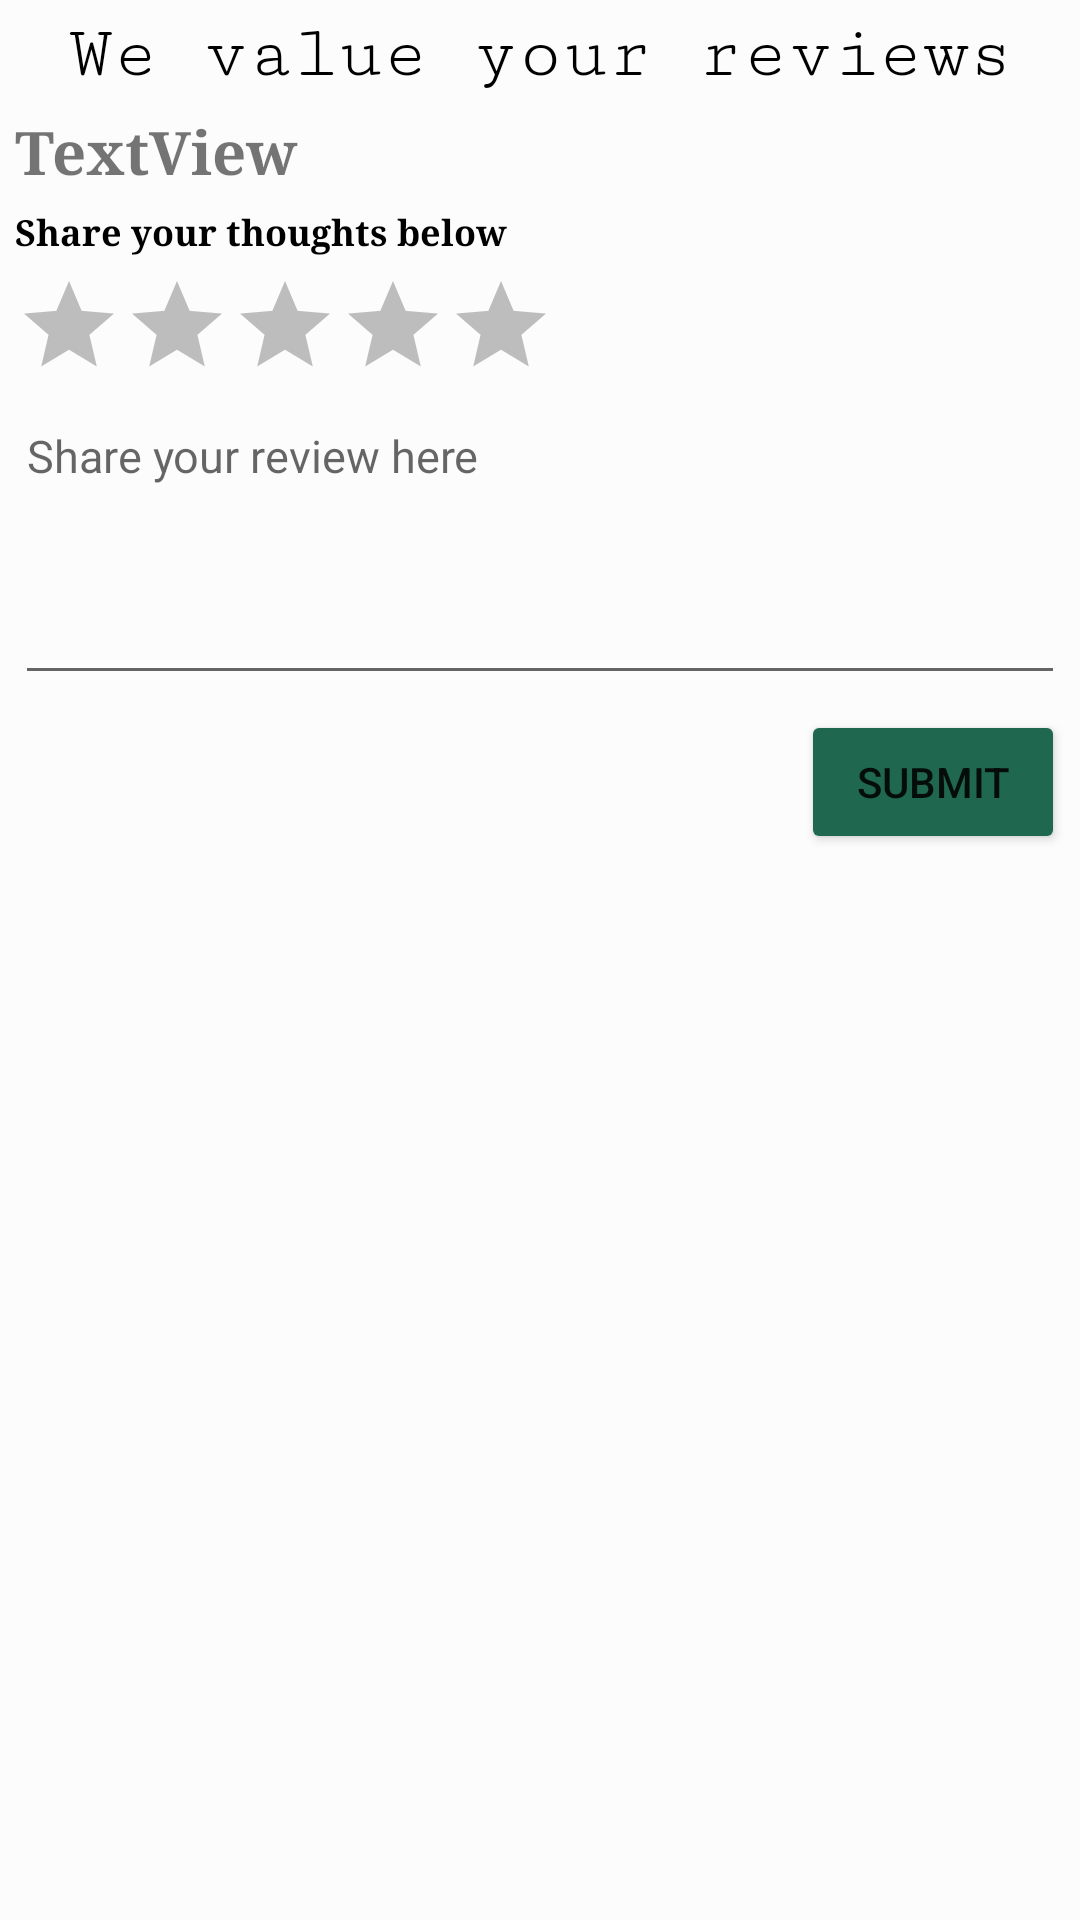

The Android layout XML behind this screen, and the referenced resources:
<!-- AndroidManifest.xml: application theme Theme.EatBy -->
<!-- res/layout/activity_reviews.xml -->
<?xml version="1.0" encoding="utf-8"?>
<androidx.constraintlayout.widget.ConstraintLayout xmlns:android="http://schemas.android.com/apk/res/android"
    xmlns:app="http://schemas.android.com/apk/res-auto"
    xmlns:tools="http://schemas.android.com/tools"
    android:layout_width="match_parent"
    android:layout_height="match_parent"
    android:background="@color/colorFragmentBgGrey"
    tools:context=".restaurants.Reviews">

    <TextView
        android:id="@+id/textView"
        android:layout_width="match_parent"
        android:layout_height="wrap_content"
        android:layout_marginTop="4dp"
        android:fontFamily="serif-monospace"
        android:gravity="center"
        android:text="@string/reviews"
        android:textAlignment="center"
        android:textColor="@color/black"
        android:textSize="25sp"
        app:layout_constraintStart_toStartOf="parent"
        app:layout_constraintTop_toTopOf="parent" />

    <TextView
        android:id="@+id/restaurantName"
        android:layout_width="match_parent"
        android:layout_height="wrap_content"
        android:layout_marginTop="25dp"
        android:text="TextView"
        app:layout_constraintStart_toStartOf="parent"
        app:layout_constraintTop_toBottomOf="@+id/textView"
        android:fontFamily="serif"
        android:textSize="20sp"
        android:layout_margin="5dp"
        android:textStyle="bold"
        />

    <TextView
        android:id="@+id/textView4"
        android:layout_width="match_parent"
        android:layout_height="wrap_content"
        android:text="@string/share_your_thoughts_below"
        app:layout_constraintStart_toStartOf="parent"
        app:layout_constraintTop_toBottomOf="@+id/restaurantName"
        android:fontFamily="serif"
        android:layout_margin="5dp"
        android:textSize="12sp"
        android:textColor="@color/black"
        android:textStyle="bold"
        />

    <RatingBar
        android:id="@+id/ratingBar"
        style="@style/Widget.AppCompat.RatingBar.Indicator"
        android:layout_width="wrap_content"
        android:layout_height="wrap_content"
        android:layout_margin="5dp"
        android:layout_marginTop="8dp"
        app:layout_constraintEnd_toEndOf="parent"
        app:layout_constraintHorizontal_bias="0.0"
        app:layout_constraintStart_toStartOf="parent"
        app:layout_constraintTop_toBottomOf="@+id/textView4"
        android:progressBackgroundTint="@color/dark"
        android:progressTint="@color/colorAccent"
        tools:targetApi="lollipop"
        android:numStars="5"
        android:isIndicator="false"
        />

    <EditText
        android:id="@+id/writeReview"
        android:layout_width="match_parent"
        android:layout_height="100dp"
        android:ems="10"
        android:inputType="textPersonName"
        android:hint="Share your review here"
        app:layout_constraintStart_toStartOf="parent"
        app:layout_constraintTop_toBottomOf="@+id/ratingBar"
        android:gravity="start"
        android:textSize="15sp"
        android:textAlignment="textStart"
        android:layout_margin="5dp"
        />

    <Button
        android:id="@+id/submitReview"
        android:layout_width="wrap_content"
        android:layout_height="wrap_content"
        android:text="@string/submit"
        app:layout_constraintEnd_toEndOf="parent"
        app:layout_constraintTop_toBottomOf="@+id/writeReview"
        android:layout_margin="5dp"
        android:backgroundTint="@color/colorAccent"
        />


</androidx.constraintlayout.widget.ConstraintLayout>
<!-- resources referenced by this layout -->
<resources>
  <color name="black">#FF000000</color>
  <color name="colorAccent">#206750</color>
  <color name="colorFragmentBgGrey">#FCFCFC</color>
  <color name="dark">#080808</color>
  <string name="reviews">We value your reviews</string>
  <string name="share_your_thoughts_below">Share your thoughts below</string>
  <string name="submit">Submit</string>
  <style name="Theme.EatBy" parent="Theme.MaterialComponents.DayNight.DarkActionBar">
          
          <item name="colorPrimary">@color/purple_500</item>
          <item name="colorPrimaryVariant">@color/purple_700</item>
          <item name="colorOnPrimary">@color/white</item>
          
          <item name="colorSecondary">@color/teal_200</item>
          <item name="colorSecondaryVariant">@color/teal_700</item>
          <item name="colorOnSecondary">@color/black</item>
          
          <item name="android:statusBarColor" tools:targetApi="l">?attr/colorPrimaryVariant</item>
          
      </style>
  <color name="purple_500">#FF6200EE</color>
  <color name="purple_700">#FF3700B3</color>
  <color name="white">#FFFFFFFF</color>
  <color name="teal_200">#FF03DAC5</color>
  <color name="teal_700">#FF018786</color>
</resources>
